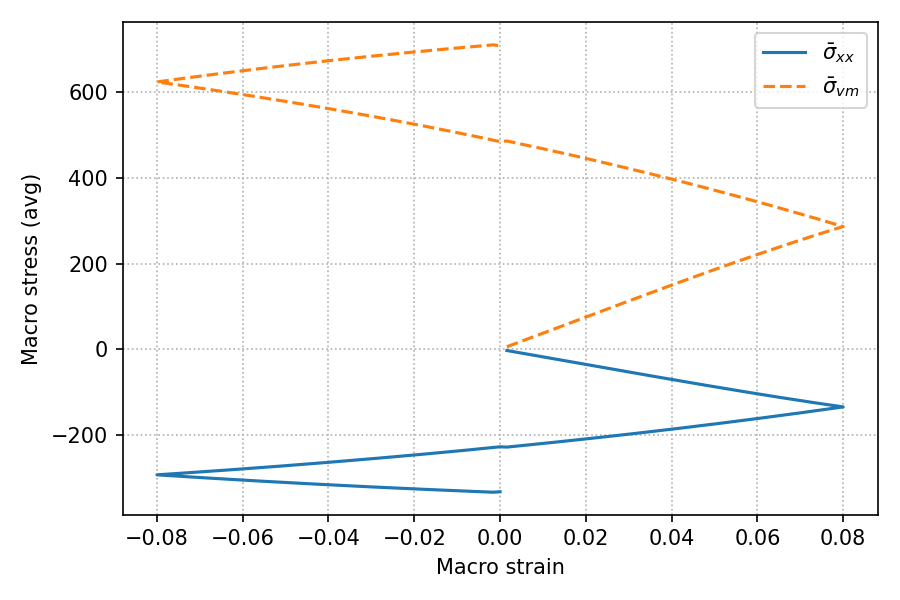

Source data for this figure (header and first rows):
macro_strain, sig_xx, sig_yy, sig_zz, sig_vm
1.600000e-03, -2.828998e+00, -8.437057e-01, 3.673953e+00, 6.029054e+00
3.200000e-03, -5.657993e+00, -1.687411e+00, 7.347902e+00, 1.205810e+01
4.800000e-03, -8.486967e+00, -2.531109e+00, 1.102182e+01, 1.808711e+01
6.400000e-03, -1.131588e+01, -3.374789e+00, 1.469566e+01, 2.411597e+01
8.000000e-03, -1.414466e+01, -4.218429e+00, 1.836933e+01, 3.014456e+01
9.600000e-03, -1.697319e+01, -5.061998e+00, 2.204269e+01, 3.617263e+01
1.120000e-02, -1.980135e+01, -5.905453e+00, 2.571555e+01, 4.219990e+01
1.280000e-02, -2.262896e+01, -6.748746e+00, 2.938770e+01, 4.822600e+01
1.440000e-02, -2.545582e+01, -7.591813e+00, 3.305887e+01, 5.425049e+01
1.600000e-02, -2.828168e+01, -8.434584e+00, 3.672876e+01, 6.027286e+01
1.760000e-02, -3.110629e+01, -9.276980e+00, 4.039701e+01, 6.629256e+01
1.920000e-02, -3.392934e+01, -1.011891e+01, 4.406324e+01, 7.230894e+01
2.080000e-02, -3.675051e+01, -1.096028e+01, 4.772702e+01, 7.832131e+01
2.240000e-02, -3.956944e+01, -1.180099e+01, 5.138791e+01, 8.432891e+01
2.400000e-02, -4.238576e+01, -1.264091e+01, 5.504539e+01, 9.033094e+01
2.560000e-02, -4.519905e+01, -1.347993e+01, 5.869895e+01, 9.632653e+01
2.720000e-02, -4.800888e+01, -1.431792e+01, 6.234801e+01, 1.023147e+02
2.880000e-02, -5.081479e+01, -1.515474e+01, 6.599197e+01, 1.082946e+02
3.040000e-02, -5.361629e+01, -1.599024e+01, 6.963021e+01, 1.142650e+02
3.200000e-02, -5.641285e+01, -1.682428e+01, 7.326204e+01, 1.202250e+02
3.360000e-02, -5.920395e+01, -1.765668e+01, 7.688678e+01, 1.261732e+02
3.520000e-02, -6.198901e+01, -1.848728e+01, 8.050367e+01, 1.321087e+02
3.680000e-02, -6.476744e+01, -1.931591e+01, 8.411195e+01, 1.380299e+02
3.840000e-02, -6.753862e+01, -2.014237e+01, 8.771082e+01, 1.439358e+02
4.000000e-02, -7.030190e+01, -2.096648e+01, 9.129943e+01, 1.498248e+02
4.160000e-02, -7.305662e+01, -2.178803e+01, 9.487691e+01, 1.556955e+02
4.320000e-02, -7.580207e+01, -2.260682e+01, 9.844236e+01, 1.615465e+02
4.480000e-02, -7.853753e+01, -2.342263e+01, 1.019948e+02, 1.673762e+02
4.640000e-02, -8.126227e+01, -2.423524e+01, 1.055334e+02, 1.731831e+02
4.800000e-02, -8.397551e+01, -2.504442e+01, 1.090570e+02, 1.789654e+02
4.960000e-02, -8.667645e+01, -2.584994e+01, 1.125647e+02, 1.847216e+02
5.120000e-02, -8.936428e+01, -2.665154e+01, 1.160553e+02, 1.904498e+02
5.280000e-02, -9.203816e+01, -2.744899e+01, 1.195278e+02, 1.961483e+02
5.440000e-02, -9.469723e+01, -2.824201e+01, 1.229811e+02, 2.018152e+02
5.600000e-02, -9.734061e+01, -2.903036e+01, 1.264140e+02, 2.074487e+02
5.760000e-02, -9.996739e+01, -2.981376e+01, 1.298253e+02, 2.130467e+02
5.920000e-02, -1.025766e+02, -3.059193e+01, 1.332139e+02, 2.186075e+02
6.080000e-02, -1.051674e+02, -3.136459e+01, 1.365785e+02, 2.241289e+02
6.240000e-02, -1.077388e+02, -3.213146e+01, 1.399178e+02, 2.296089e+02
6.400000e-02, -1.102898e+02, -3.289225e+01, 1.432307e+02, 2.350454e+02
6.560000e-02, -1.128193e+02, -3.364664e+01, 1.465158e+02, 2.404362e+02
6.720000e-02, -1.153264e+02, -3.439436e+01, 1.497717e+02, 2.457793e+02
6.880000e-02, -1.178101e+02, -3.513507e+01, 1.529972e+02, 2.510724e+02
7.040000e-02, -1.202693e+02, -3.586849e+01, 1.561909e+02, 2.563133e+02
7.200000e-02, -1.227029e+02, -3.659428e+01, 1.593513e+02, 2.614998e+02
7.360000e-02, -1.251099e+02, -3.731213e+01, 1.624773e+02, 2.666295e+02
7.520000e-02, -1.274892e+02, -3.802172e+01, 1.655672e+02, 2.717002e+02
7.680000e-02, -1.298397e+02, -3.872272e+01, 1.686197e+02, 2.767095e+02
7.840000e-02, -1.321603e+02, -3.941480e+01, 1.716335e+02, 2.816550e+02
8.000000e-02, -1.344499e+02, -4.009764e+01, 1.746069e+02, 2.865346e+02
7.840000e-02, -1.367102e+02, -4.077089e+01, 1.775391e+02, 2.913476e+02
7.680000e-02, -1.389549e+02, -4.143950e+01, 1.804510e+02, 2.961275e+02
7.520000e-02, -1.411841e+02, -4.210351e+01, 1.833429e+02, 3.008745e+02
7.360000e-02, -1.433980e+02, -4.276292e+01, 1.862148e+02, 3.055886e+02
7.200000e-02, -1.455965e+02, -4.341777e+01, 1.890669e+02, 3.102702e+02
7.040000e-02, -1.477798e+02, -4.406807e+01, 1.918991e+02, 3.149192e+02
6.880000e-02, -1.499478e+02, -4.471385e+01, 1.947116e+02, 3.195359e+02
6.720000e-02, -1.521008e+02, -4.535513e+01, 1.975046e+02, 3.241204e+02
6.560000e-02, -1.542388e+02, -4.599194e+01, 2.002780e+02, 3.286729e+02
6.400000e-02, -1.563617e+02, -4.662428e+01, 2.030320e+02, 3.331936e+02
... 140 more rows
